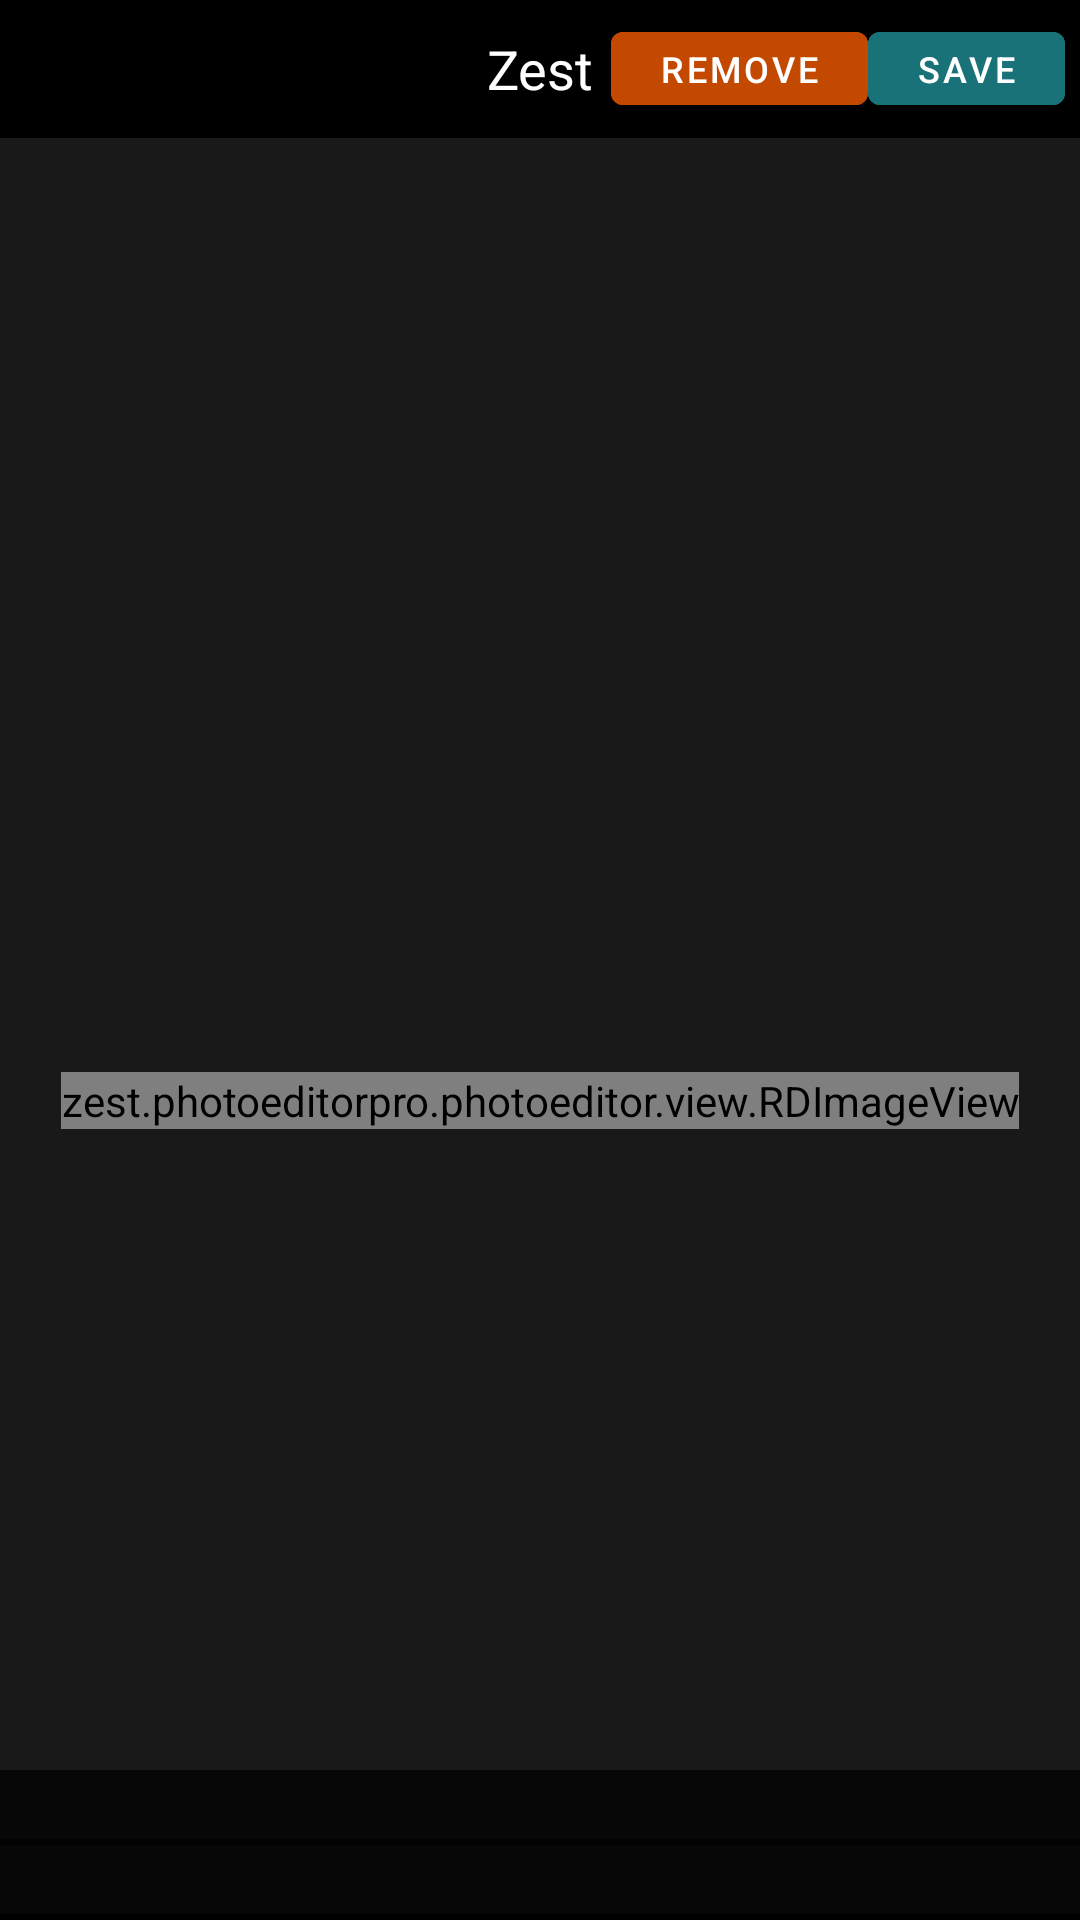

Here is an Android app screen rendered from its layout file. Give the layout XML and the strings, colors and styles it references.
<!-- AndroidManifest.xml: application theme Theme.PhotoEditor -->
<!-- res/layout/activity_edit_image.xml -->
<?xml version="1.0" encoding="utf-8"?>
<RelativeLayout xmlns:android="http://schemas.android.com/apk/res/android"
    xmlns:app="http://schemas.android.com/apk/res-auto"
    xmlns:tools="http://schemas.android.com/tools"
    android:layout_width="match_parent"
    android:layout_height="match_parent"
    android:background="@color/background"
    android:orientation="vertical"
    android:theme="@style/Theme.PhotoEditor"
    tools:context=".EditImageActivity">

    <include
        android:id="@+id/include"
        layout="@layout/app_bar_save" />


    <include
        android:id="@+id/includesave"
        layout="@layout/app_bar" />


    <androidx.appcompat.widget.LinearLayoutCompat
        android:id="@+id/ads"
        android:layout_width="match_parent"
        android:layout_height="50dp"
        android:layout_below="@+id/include" />

    <RelativeLayout
        android:id="@+id/edit"
        android:layout_width="match_parent"
        android:layout_height="match_parent"
        android:layout_above="@+id/tools"
        android:layout_below="@+id/ads"
        android:gravity="center"
        app:layout_constraintTop_toBottomOf="@+id/ads">

        <androidx.appcompat.widget.LinearLayoutCompat
            android:id="@+id/outerLy"
            android:layout_width="match_parent"
            android:layout_height="match_parent"
            android:gravity="center"
            android:orientation="vertical">

            <zest.photoeditorpro.photoeditor.view.RDImageView
                android:id="@+id/imgViewCustom"
                android:layout_width="wrap_content"
                android:layout_height="wrap_content"
                android:layout_gravity="center"
                android:adjustViewBounds="true"
                android:background="@color/red"
                android:scaleType="fitCenter"
                android:src="@drawable/sa" />


            <androidx.constraintlayout.utils.widget.ImageFilterView
                android:id="@+id/imgViewFilter"
                android:layout_width="wrap_content"
                android:layout_height="wrap_content"
                android:layout_gravity="center"
                android:adjustViewBounds="true"
                android:minWidth="200dp"
                android:minHeight="200dp"
                android:scaleType="fitXY"
                android:src="@drawable/cat"
                android:visibility="gone" />


        </androidx.appcompat.widget.LinearLayoutCompat>

        <LinearLayout
            android:id="@+id/progress"
            android:layout_width="match_parent"
            android:layout_height="match_parent"
            android:background="@color/grayTransExtralite"
            android:gravity="center"
            android:visibility="gone">

            <com.google.android.material.progressindicator.CircularProgressIndicator
                android:layout_width="match_parent"
                android:layout_height="wrap_content"
                android:indeterminate="true"
                android:indeterminateBehavior="repeat"
                app:indicatorColor="@color/background"
                app:trackColor="@color/grayLightExtra" />

        </LinearLayout>

    </RelativeLayout>

    <LinearLayout
        android:id="@+id/subToolFL"
        android:layout_width="match_parent"
        android:layout_height="wrap_content"
        android:layout_alignBottom="@+id/edit"
        android:background="@color/transbackground"
        android:gravity="center"
        android:orientation="horizontal">

        <androidx.appcompat.widget.LinearLayoutCompat
            android:id="@+id/subCrop"
            android:layout_width="match_parent"
            android:layout_height="wrap_content"
            android:background="@color/transbackground"
            android:gravity="center"
            android:orientation="horizontal"
            android:paddingHorizontal="10dp"
            android:visibility="gone"
            android:weightSum="10">

        </androidx.appcompat.widget.LinearLayoutCompat>

        <androidx.appcompat.widget.LinearLayoutCompat
            android:id="@+id/subAuto"
            android:layout_width="match_parent"
            android:layout_height="wrap_content"
            android:background="@color/transbackground"
            android:gravity="center"
            android:orientation="horizontal"
            android:paddingHorizontal="10dp"
            android:weightSum="10">

            <androidx.recyclerview.widget.RecyclerView
                android:id="@+id/detectedMask"
                android:layout_width="wrap_content"
                android:layout_height="wrap_content"
                android:orientation="horizontal"
                android:paddingHorizontal="6dp"
                android:paddingTop="2dp"
                app:layoutManager="androidx.recyclerview.widget.LinearLayoutManager"
                tools:ignore="MissingConstraints"
                tools:listitem="@layout/row_common" />


        </androidx.appcompat.widget.LinearLayoutCompat>

        <androidx.appcompat.widget.LinearLayoutCompat
            android:id="@+id/subBrush"
            android:layout_width="match_parent"
            android:layout_height="wrap_content"
            android:gravity="center"
            android:orientation="horizontal"
            android:paddingHorizontal="10dp"
            android:visibility="gone"
            android:weightSum="10">


            <ImageView
                android:id="@+id/sliderBrushSize"
                android:layout_width="0dp"
                android:layout_height="25dp"
                android:layout_weight="1"
                android:src="@drawable/tool_adjust" />

            <com.google.android.material.slider.Slider
                android:id="@+id/sliderBrush"
                android:layout_width="0dp"
                android:layout_height="wrap_content"
                android:layout_weight="7"
                android:stepSize="1"
                android:value="50"
                android:valueFrom="10"
                android:valueTo="100"
                app:haloColor="@color/grayLite"
                app:labelStyle="@style/Tooltip"
                app:thumbColor="@color/white"
                app:thumbRadius="@dimen/thumbRadius"
                app:thumbStrokeColor="@color/grayLite"
                app:thumbStrokeWidth="1dp"
                app:tickColor="@color/trans"
                app:trackColorActive="@color/white"
                app:trackColorInactive="@color/grayLite"
                app:trackHeight="@dimen/trackHeight" />

            <TextView
                android:id="@+id/sliderBrushText"
                android:layout_width="0dp"
                android:layout_height="wrap_content"
                android:layout_weight="1"
                android:gravity="center"
                android:text="10"
                android:textColor="@color/white"
                android:textStyle="bold" />

        </androidx.appcompat.widget.LinearLayoutCompat>

        <androidx.appcompat.widget.LinearLayoutCompat
            android:id="@+id/subErase"
            android:layout_width="match_parent"
            android:layout_height="wrap_content"
            android:background="@color/transbackground"
            android:gravity="center"
            android:orientation="horizontal"
            android:paddingHorizontal="10dp"
            android:weightSum="10">

            <ImageView
                android:id="@+id/sliderEraseSize"
                android:layout_width="0dp"
                android:layout_height="25dp"
                android:layout_weight="1"
                android:src="@drawable/tool_adjust" />

            <com.google.android.material.slider.Slider
                android:id="@+id/sliderErase"
                android:layout_width="0dp"
                android:layout_height="wrap_content"
                android:layout_weight="7"
                android:stepSize="1"
                android:value="50"
                android:valueFrom="10"
                android:valueTo="100"
                app:haloColor="@color/grayLite"
                app:labelStyle="@style/Tooltip"
                app:thumbColor="@color/white"
                app:thumbRadius="@dimen/thumbRadius"
                app:thumbStrokeColor="@color/grayLite"
                app:thumbStrokeWidth="1dp"
                app:tickColor="@color/trans"
                app:trackColorActive="@color/white"
                app:trackColorInactive="@color/grayLite"
                app:trackHeight="@dimen/trackHeight" />

            <TextView
                android:id="@+id/sliderEraseText"
                android:layout_width="0dp"
                android:layout_height="wrap_content"
                android:layout_weight="1"
                android:gravity="center"
                android:text="10"
                android:textColor="@color/white"
                android:textStyle="bold" />

        </androidx.appcompat.widget.LinearLayoutCompat>


    </LinearLayout>

    <LinearLayout
        android:id="@+id/tools"
        android:layout_width="match_parent"
        android:layout_height="wrap_content"
        android:layout_alignParentBottom="true"
        android:background="@color/black"
        android:gravity="center">

        <androidx.recyclerview.widget.RecyclerView
            android:id="@+id/rvTools"
            android:layout_width="wrap_content"
            android:layout_height="wrap_content"
            android:orientation="horizontal"
            android:paddingHorizontal="6dp"
            android:paddingTop="2dp"
            app:layoutManager="androidx.recyclerview.widget.LinearLayoutManager"
            tools:ignore="MissingConstraints"
            tools:listitem="@layout/row_common" />

    </LinearLayout>


</RelativeLayout>
<!-- res/layout/app_bar_save.xml (included above) -->
<?xml version="1.0" encoding="utf-8"?>
<com.google.android.material.appbar.AppBarLayout xmlns:android="http://schemas.android.com/apk/res/android"
    xmlns:app="http://schemas.android.com/apk/res-auto"
    xmlns:tools="http://schemas.android.com/tools"
    android:id="@+id/app_bar_save"
    android:layout_width="match_parent"
    android:layout_height="46dp"
    android:background="@color/black"
    app:elevation="0dp">

    <RelativeLayout
        android:layout_width="match_parent"
        android:layout_height="match_parent"
        android:layout_marginHorizontal="5dp">

        <ImageView
            android:id="@+id/icon_back"
            android:layout_width="42dp"
            android:layout_height="match_parent"
            android:padding="8dp"
            android:src="@drawable/ic_arrow_back_24"
            app:tint="@color/whiteIcon" />


        <TextView
            android:layout_width="wrap_content"
            android:layout_height="match_parent"
            android:layout_alignParentStart="true"
            android:layout_alignParentEnd="true"
            android:gravity="center"
            android:text="@string/app_brand"
            android:textColor="@color/white"
            android:textSize="@dimen/medium" />

        <androidx.appcompat.widget.LinearLayoutCompat
            android:layout_width="wrap_content"
            android:layout_height="match_parent"
            android:layout_alignParentEnd="true"
            android:gravity="center"
            tools:ignore="RelativeOverlap">

            <com.google.android.material.button.MaterialButton
                android:id="@+id/remove"
                android:layout_width="wrap_content"
                android:layout_height="wrap_content"
                android:minWidth="0dp"
                android:minHeight="0dp"
                android:text="@string/remove"
                android:textColor="@color/white"
                android:textSize="@dimen/small"
                app:backgroundTint="@color/burntOrange" />

            <com.google.android.material.button.MaterialButton
                android:id="@+id/icon_done"
                android:layout_width="wrap_content"
                android:layout_height="wrap_content"
                android:minWidth="0dp"
                android:minHeight="0dp"
                android:text="@string/save"
                android:textColor="@color/white"
                android:textSize="@dimen/small"
                app:backgroundTint="@color/surfieGreen" />


        </androidx.appcompat.widget.LinearLayoutCompat>

    </RelativeLayout>

</com.google.android.material.appbar.AppBarLayout>
<!-- res/layout/app_bar.xml (included above) -->
<?xml version="1.0" encoding="utf-8"?>
<com.google.android.material.appbar.AppBarLayout xmlns:android="http://schemas.android.com/apk/res/android"
    xmlns:app="http://schemas.android.com/apk/res-auto"
    android:layout_width="match_parent"
    app:elevation="0dp"
    android:visibility="gone"
    android:background="@color/black"
    android:id="@+id/app_bar"
    android:layout_height="46dp">

    <RelativeLayout
        android:layout_marginHorizontal="5dp"
        android:layout_width="match_parent"
        android:layout_height="match_parent">

        <ImageView
            android:id="@+id/icon_back"
            android:layout_width="46dp"
            android:layout_height="match_parent"
            android:padding="8dp"
            android:src="@drawable/ic_arrow_back_24"
            app:tint="@color/whiteIcon" />


        <TextView
            style="@style/TextAppearance.AppCompat.Widget.ActionBar.Title"
            android:layout_width="wrap_content"
            android:layout_height="match_parent"
            android:layout_alignParentStart="true"
            android:layout_alignParentEnd="true"
            android:gravity="center"
            android:text="@string/app_brand"
            android:textColor="@color/white" />

        <ImageView
            android:id="@+id/icon_done"
            android:layout_width="46dp"
            android:layout_height="match_parent"
            android:layout_alignParentEnd="true"
            android:padding="8dp"
            android:src="@drawable/ic_round_done_24"
            app:tint="@color/whiteIcon" />

    </RelativeLayout>

</com.google.android.material.appbar.AppBarLayout>
<!-- res/layout/row_common.xml (included above) -->
<?xml version="1.0" encoding="utf-8"?>
<androidx.appcompat.widget.LinearLayoutCompat xmlns:android="http://schemas.android.com/apk/res/android"
    xmlns:tools="http://schemas.android.com/tools"
    android:layout_width="60dp"
    android:id="@+id/tool"
    android:layout_height="60dp"

    android:layout_marginHorizontal="10dp"
    android:gravity="center"
    android:orientation="vertical"
    tools:context=".EditImageActivity">

    <ImageView
        android:id="@+id/image"
        android:layout_width="28dp"
        android:layout_height="28dp"
        android:scaleType="centerCrop"
        android:src="@mipmap/ic_launcher"
        android:tintMode="src_atop" />

    <TextView
        android:id="@+id/name"
        android:layout_width="wrap_content"
        android:layout_height="wrap_content"
        android:paddingTop="4dp"
        android:text="@string/app_name"
        android:textSize="@dimen/small_extra" />


</androidx.appcompat.widget.LinearLayoutCompat>
<!-- resources referenced by this layout -->
<resources>
  <color name="background">#191919</color>
  <color name="black">#000000</color>
  <color name="burntOrange">#C44900</color>
  <color name="grayLightExtra">#FF888888</color>
  <color name="grayLite">#515151</color>
  <color name="grayTransExtralite">#66000000</color>
  <color name="red">#FF0000</color>
  <color name="surfieGreen">#197278</color>
  <color name="trans">#00FFFFFF</color>
  <color name="transbackground">#BB000000</color>
  <color name="white">#FFFFFFFF</color>
  <color name="whiteIcon">#FFEEEEEE</color>
  <dimen name="medium">18sp</dimen>
  <dimen name="small">12sp</dimen>
  <dimen name="small_extra">10sp</dimen>
  <dimen name="thumbRadius">8dp</dimen>
  <dimen name="trackHeight">14dp</dimen>
  <!-- drawable sa: jpg bitmap (drawable, 26172 bytes) -->
  <!-- mipmap ic_launcher: png bitmap (mipmap-hdpi, 3107 bytes) -->
  <string name="app_brand">Zest</string>
  <string name="app_name">Photo Editor</string>
  <string name="remove">Remove</string>
  <string name="save">Save</string>
  <style name="Theme.PhotoEditor" parent="Theme.MaterialComponents.DayNight.NoActionBar">
          
          <item name="colorPrimary">@color/background</item>
          <item name="colorPrimaryVariant">@color/white</item>
          <item name="colorOnPrimary">@color/graytext</item>
          
          <item name="colorSecondary">@color/graytext</item>
          <item name="colorSecondaryVariant">@color/graytext</item>
          <item name="colorOnSecondary">@color/white</item>
  
          <item name="colorPrimaryDark">@color/background</item>
  
          <item name="android:windowNoTitle">true</item>
          <item name="android:windowFullscreen">true</item>
  
          <item name="android:textColor">@color/white</item>
  
      </style>
  <style name="Tooltip" parent="Widget.MaterialComponents.Tooltip">
          <item name="backgroundTint">@color/grayLite</item>
      </style>
  <color name="graytext">#FFBBBBBB</color>
</resources>
